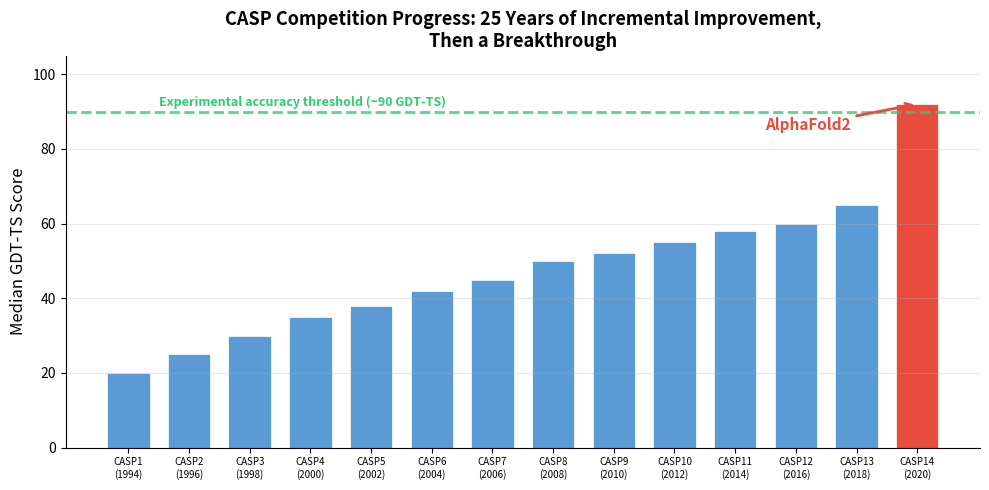

Here is the Python script that generated this plot: (Note: this script raises an exception after producing the figure.)
"""Generate remaining matplotlib figures for protein-AI lecture notes."""

import numpy as np
import matplotlib.pyplot as plt
import matplotlib
matplotlib.use('Agg')

OUTPUT_DIR = "assets/img/teaching/protein-ai"


def casp_progress_chart():
    """Figure 7-5: CASP progress chart showing AlphaFold2's breakthrough."""
    # Historical CASP GDT-TS scores (approximate median scores for best groups)
    casp_editions = [
        "CASP1\n(1994)", "CASP2\n(1996)", "CASP3\n(1998)", "CASP4\n(2000)",
        "CASP5\n(2002)", "CASP6\n(2004)", "CASP7\n(2006)", "CASP8\n(2008)",
        "CASP9\n(2010)", "CASP10\n(2012)", "CASP11\n(2014)", "CASP12\n(2016)",
        "CASP13\n(2018)", "CASP14\n(2020)"
    ]
    # Approximate median GDT-TS for best-performing group
    scores = [20, 25, 30, 35, 38, 42, 45, 50, 52, 55, 58, 60, 65, 92]
    years = list(range(len(casp_editions)))

    fig, ax = plt.subplots(figsize=(10, 5))

    # Color bars: AlphaFold2 in a highlight color
    colors = ['#5B9BD5'] * 13 + ['#E74C3C']
    bars = ax.bar(years, scores, color=colors, edgecolor='white', linewidth=0.5, width=0.7)

    # Add "experimental accuracy" threshold line
    ax.axhline(y=90, color='#2ECC71', linestyle='--', linewidth=2, alpha=0.8)
    ax.text(0.5, 91.5, 'Experimental accuracy threshold (~90 GDT-TS)',
            fontsize=9, color='#2ECC71', fontweight='bold')

    # Annotate AlphaFold2
    ax.annotate('AlphaFold2', xy=(13, 92), xytext=(10.5, 85),
                fontsize=11, fontweight='bold', color='#E74C3C',
                arrowprops=dict(arrowstyle='->', color='#E74C3C', lw=2))

    ax.set_xticks(years)
    ax.set_xticklabels(casp_editions, fontsize=7, rotation=0)
    ax.set_ylabel('Median GDT-TS Score', fontsize=12)
    ax.set_title('CASP Competition Progress: 25 Years of Incremental Improvement,\nThen a Breakthrough', fontsize=13, fontweight='bold')
    ax.set_ylim(0, 105)
    ax.spines['top'].set_visible(False)
    ax.spines['right'].set_visible(False)
    ax.grid(axis='y', alpha=0.3)

    plt.tight_layout()
    plt.savefig(f"{OUTPUT_DIR}/casp_progress.png", dpi=150, bbox_inches='tight')
    plt.close()
    print("Generated casp_progress.png")


def attention_vs_contact_map():
    """Figure 4-5 / 6-5: Simulated attention map vs true contact map comparison."""
    np.random.seed(42)
    L = 60  # sequence length

    # Generate a synthetic contact map (symmetric, sparse)
    contact_map = np.zeros((L, L))

    # Diagonal contacts (local backbone)
    for i in range(L):
        for j in range(max(0, i-3), min(L, i+4)):
            contact_map[i, j] = 1.0

    # Long-range contacts (simulating secondary structure packing)
    # Helix-helix contacts
    for i in range(5, 15):
        for j in range(40, 50):
            if abs((i - 5) - (j - 40)) <= 2:
                contact_map[i, j] = 1.0
                contact_map[j, i] = 1.0

    # Beta-sheet contacts (antiparallel)
    for i in range(20, 30):
        j = 55 - (i - 20)
        for dj in range(-1, 2):
            if 0 <= j + dj < L:
                contact_map[i, j + dj] = 1.0
                contact_map[j + dj, i] = 1.0

    # Generate simulated attention map (noisy version of contacts)
    attention_map = np.zeros((L, L))

    # True contacts get high attention (with noise)
    attention_map += contact_map * (0.5 + 0.5 * np.random.rand(L, L))

    # Add some noise and local attention
    attention_map += 0.05 * np.random.rand(L, L)
    for i in range(L):
        for j in range(max(0, i-5), min(L, i+6)):
            attention_map[i, j] += 0.2 * np.exp(-0.5 * (i - j)**2)

    # Symmetrize
    attention_map = (attention_map + attention_map.T) / 2

    fig, axes = plt.subplots(1, 3, figsize=(14, 4.5))

    # True contact map
    im1 = axes[0].imshow(contact_map, cmap='Greys', aspect='equal', origin='upper')
    axes[0].set_title('True Contact Map\n(Cβ < 8Å)', fontsize=11, fontweight='bold')
    axes[0].set_xlabel('Residue index', fontsize=10)
    axes[0].set_ylabel('Residue index', fontsize=10)

    # Attention map
    im2 = axes[1].imshow(attention_map, cmap='Reds', aspect='equal', origin='upper')
    axes[1].set_title('ESM Attention Weights\n(averaged over heads)', fontsize=11, fontweight='bold')
    axes[1].set_xlabel('Residue index', fontsize=10)
    axes[1].set_ylabel('Residue index', fontsize=10)
    plt.colorbar(im2, ax=axes[1], fraction=0.046, pad=0.04)

    # Overlay: attention on top, true contacts as outlines
    axes[2].imshow(attention_map, cmap='Reds', aspect='equal', origin='upper', alpha=0.7)
    # Mark true long-range contacts
    long_range = np.zeros_like(contact_map)
    for i in range(L):
        for j in range(L):
            if contact_map[i, j] > 0 and abs(i - j) > 6:
                long_range[i, j] = 1.0
    yi, xi = np.where(long_range > 0)
    axes[2].scatter(xi, yi, s=8, c='blue', marker='s', alpha=0.4, label='True contacts (|i-j|>6)')
    axes[2].set_title('Overlay\n(blue = true long-range contacts)', fontsize=11, fontweight='bold')
    axes[2].set_xlabel('Residue index', fontsize=10)
    axes[2].set_ylabel('Residue index', fontsize=10)
    axes[2].legend(fontsize=8, loc='lower right')

    plt.tight_layout()
    plt.savefig(f"{OUTPUT_DIR}/attention_vs_contacts.png", dpi=150, bbox_inches='tight')
    plt.close()
    print("Generated attention_vs_contacts.png")


if __name__ == "__main__":
    casp_progress_chart()
    attention_vs_contact_map()
    print("All remaining figures generated successfully!")
